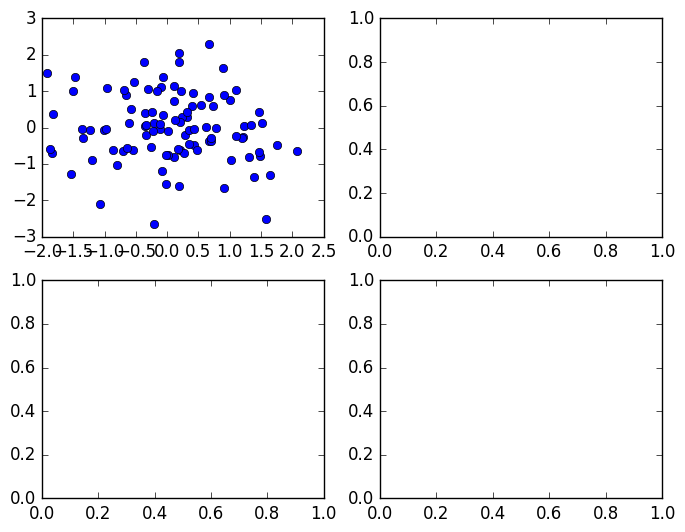

Write the Python code that produced this figure. (Note: this script raises an exception after producing the figure.)
import matplotlib.pyplot as plt
import numpy as np
import datetime
import matplotlib as mpl


plt.style.use('classic')

fig, axes = plt.subplots(2,2)
ax1,ax2,ax3,ax4 = axes.ravel()

x , y = np.random.normal(size = (2,100))
ax1.plot(x,y,'o')

x = np.arange(0,10)
y = np.arange(0,10)
ncolors = len(plt.rcParams['axes.color_cycle'])

shift = np.linspace(0,10,ncolors)
for s in range(ncolors):
     ax2.plot(x,y+s,'-')

x = np.arange(5)
y1, y2, y3 = np.random.randint(1,25,size = (3,5 ))     
width = 0.25

ax3.bar(x,y1,width )
ax3.bar(x+width,y2,width )
ax3.bar(x+width*2,y3,width )


for i, color in enumerate(plt.rcParams['axes.color_cycle']):
     xy = np.random.normal(size = 2)
     ax4.add_patch(plt.Circle(xy,radius=0.3,color = color))
ax4.axis('equal')


print(plt.style.available)













